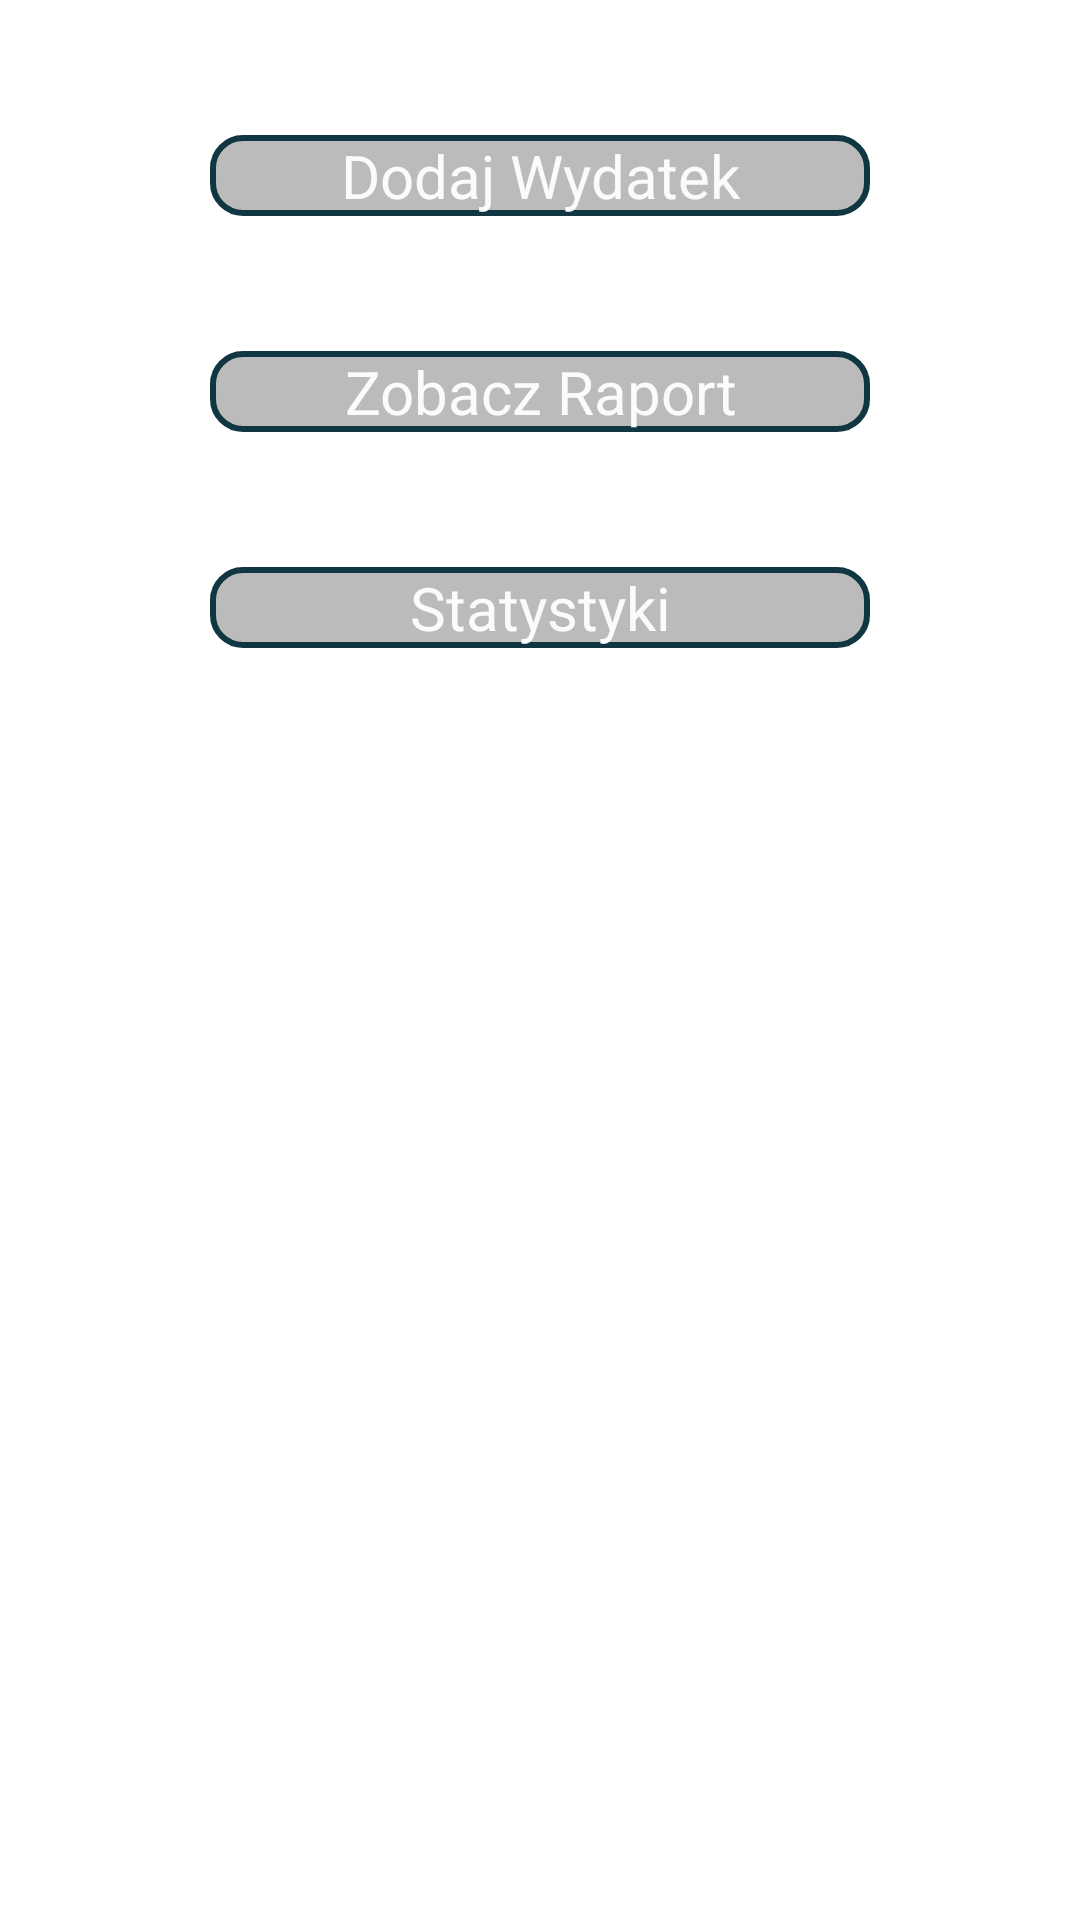

This screen was rendered from an Android layout file. Write that file and the resources it references.
<!-- AndroidManifest.xml: application theme AppTheme -->
<!-- res/layout/activity_main.xml -->
<RelativeLayout xmlns:android="http://schemas.android.com/apk/res/android"
    xmlns:tools="http://schemas.android.com/tools"
    android:layout_width="match_parent"
    android:layout_height="match_parent"
    android:background="@drawable/texture" >

    <Button
        android:id="@+id/button1"
        android:layout_width="220dp"
        android:layout_height="wrap_content"
        android:layout_alignLeft="@+id/button3"
        android:layout_alignParentTop="true"
        android:layout_marginTop="45dp"
        android:background="@drawable/myshape"
        android:focusableInTouchMode="true"
        android:text="@string/DodajWydatek"
        android:textColor="#fbfbfb"
        android:textSize="20dp" />

    <Button
        android:id="@+id/button3"
        android:layout_width="220dp"
        android:layout_height="wrap_content"
        android:layout_alignLeft="@+id/button2"
        android:layout_below="@+id/button1"
        android:layout_marginTop="45dp"
        android:background="@drawable/myshape"
        android:text="@string/ZobaczRaport"
        android:textColor="#fbfbfb"
        android:textSize="20dp" />

    <Button
        android:id="@+id/button2"
        android:layout_width="220dp"
        android:layout_height="wrap_content"
        android:layout_below="@+id/button3"
        android:layout_centerHorizontal="true"
        android:layout_marginTop="45dp"
        android:background="@drawable/myshape"
        android:text="@string/Statystyki"
        android:textColor="#fbfbfb"
        android:textSize="20dp" />

</RelativeLayout>
<!-- resources referenced by this layout -->
<resources>
  <!-- drawable myshape (drawable) -->
  <?xml version="1.0" encoding="utf-8"?>
  
  <shape xmlns:android="http://schemas.android.com/apk/res/android"
  android:shape="rectangle" android:padding="10dp">
  <stroke
          android:width="2dp"
          android:color="#103641" />
  
    <gradient
          android:angle="225"
          android:endColor="#80777777"
          android:startColor="#80777777" />
      <corners
       android:bottomRightRadius="10dp"
       android:bottomLeftRadius="10dp"
    	android:topLeftRadius="10dp"
    	android:topRightRadius="10dp"/>
  </shape>
  <string name="DodajWydatek">Dodaj Wydatek</string>
  <string name="Statystyki">Statystyki</string>
  <string name="ZobaczRaport">Zobacz Raport</string>
  <style name="AppTheme" parent="android:Theme.Light" />
</resources>
